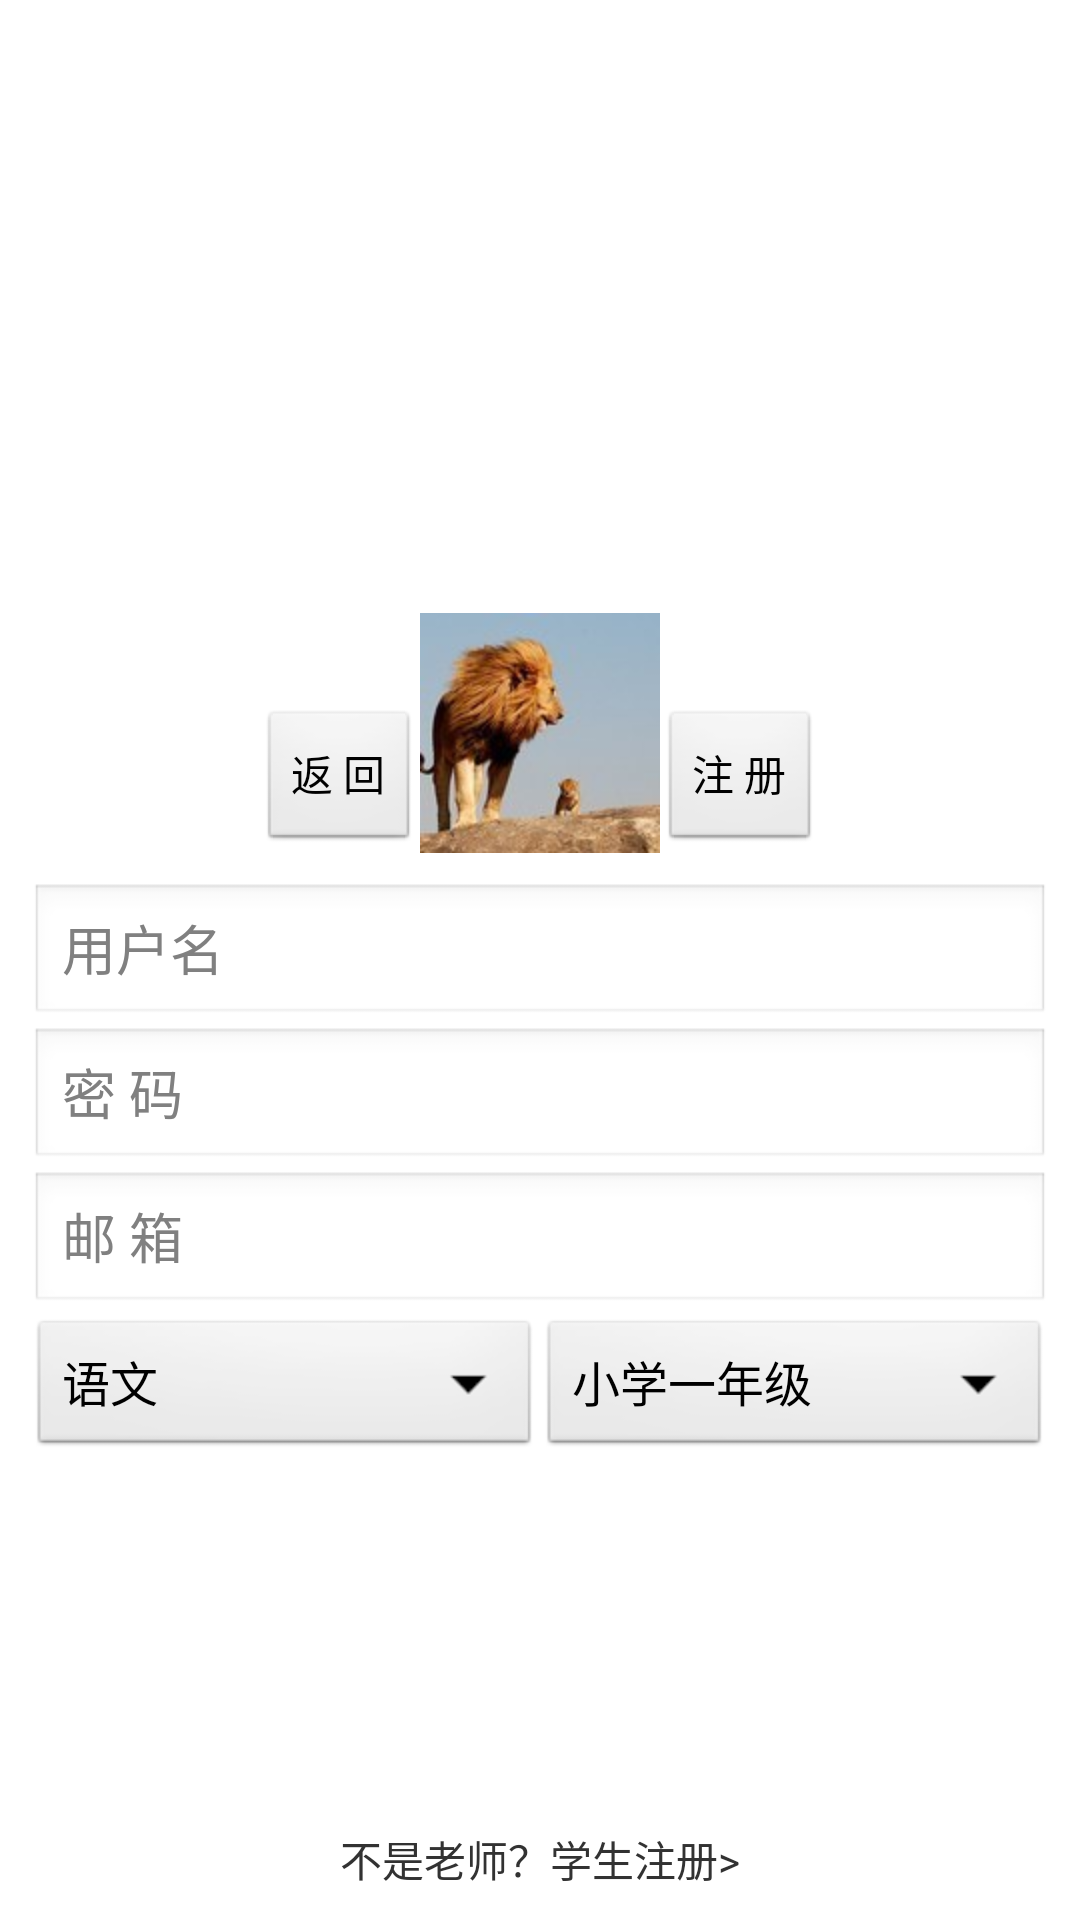

This screen was rendered from an Android layout file. Write that file and the resources it references.
<!-- AndroidManifest.xml: application theme Theme.Foo -->
<!-- res/layout/regist_teacher.xml -->
<LinearLayout xmlns:android="http://schemas.android.com/apk/res/android"
    xmlns:tools="http://schemas.android.com/tools"
    android:layout_width="fill_parent"
    android:layout_height="fill_parent"
    android:orientation="vertical" >

    

    <LinearLayout
        android:layout_width="fill_parent"
        android:layout_height="wrap_content"
        android:layout_weight="2"
        android:gravity="center_horizontal|bottom"
        android:orientation="horizontal" >

        <Button
            android:id="@+id/btnBack"
            android:layout_width="wrap_content"
            android:layout_height="wrap_content"
            android:text="返 回" />

        <ImageView
            android:layout_width="wrap_content"
            android:layout_height="wrap_content"
            android:background="@drawable/avatar" />

        <Button
            android:id="@+id/btnRegist"
            android:layout_width="wrap_content"
            android:layout_height="wrap_content"
            android:text="注 册" />
    </LinearLayout>
    

    <LinearLayout
        android:layout_width="fill_parent"
        android:layout_height="wrap_content"
        android:layout_margin="10dp"
        android:layout_weight="1"
        android:orientation="vertical" >

        <EditText
            android:layout_width="fill_parent"
            android:layout_height="wrap_content"
            android:hint="用户名" />

        <EditText
            android:layout_width="fill_parent"
            android:layout_height="wrap_content"
            android:hint="密 码" />

        <EditText
            android:layout_width="fill_parent"
            android:layout_height="wrap_content"
            android:hint="邮 箱" />

        

        <LinearLayout
            android:layout_width="fill_parent"
            android:layout_height="wrap_content"
            android:orientation="horizontal" >

            <Spinner
                android:id="@+id/spSubject"
                android:layout_width="fill_parent"
                android:layout_height="wrap_content"
                android:layout_weight="1"
                android:entries="@array/subject_items"
                android:prompt="@string/title_spinner_subject" />

            <Spinner
                android:id="@+id/spGrade"
                android:layout_width="fill_parent"
                android:layout_height="wrap_content"
                android:layout_weight="1"
                android:entries="@array/grade_items"
                android:prompt="@string/title_spinner_grade" />
        </LinearLayout>
    </LinearLayout>

    

    <LinearLayout
        android:id="@+id/llGoStudentReg"
        android:layout_width="fill_parent"
        android:layout_height="wrap_content"
        android:layout_margin="10dp"
        android:gravity="bottom" >

        <TextView
            android:layout_width="fill_parent"
            android:layout_height="wrap_content"
            android:gravity="center_horizontal"
            android:text="不是老师？学生注册>" />
    </LinearLayout>

</LinearLayout>
<!-- resources referenced by this layout -->
<resources>
  <string-array name="grade_items">
          <item>小学一年级</item>
          <item>小学二年级</item>
          <item>小学三年级</item>
          <item>小学四年级</item>
      </string-array>
  <string-array name="subject_items">
          <item>语文</item>
          <item>数学</item>
          <item>英语</item>
          <item>化学</item>
      </string-array>
  <!-- drawable avatar: jpg bitmap (drawable-hdpi, 4490 bytes) -->
  <string name="title_spinner_grade">请选择年级</string>
  <string name="title_spinner_subject">请选择学科</string>
  <style name="Theme.Foo" parent="android:style/Theme.Light"> 
      <item name="android:windowContentOverlay">@null</item> 
  </style>
</resources>
